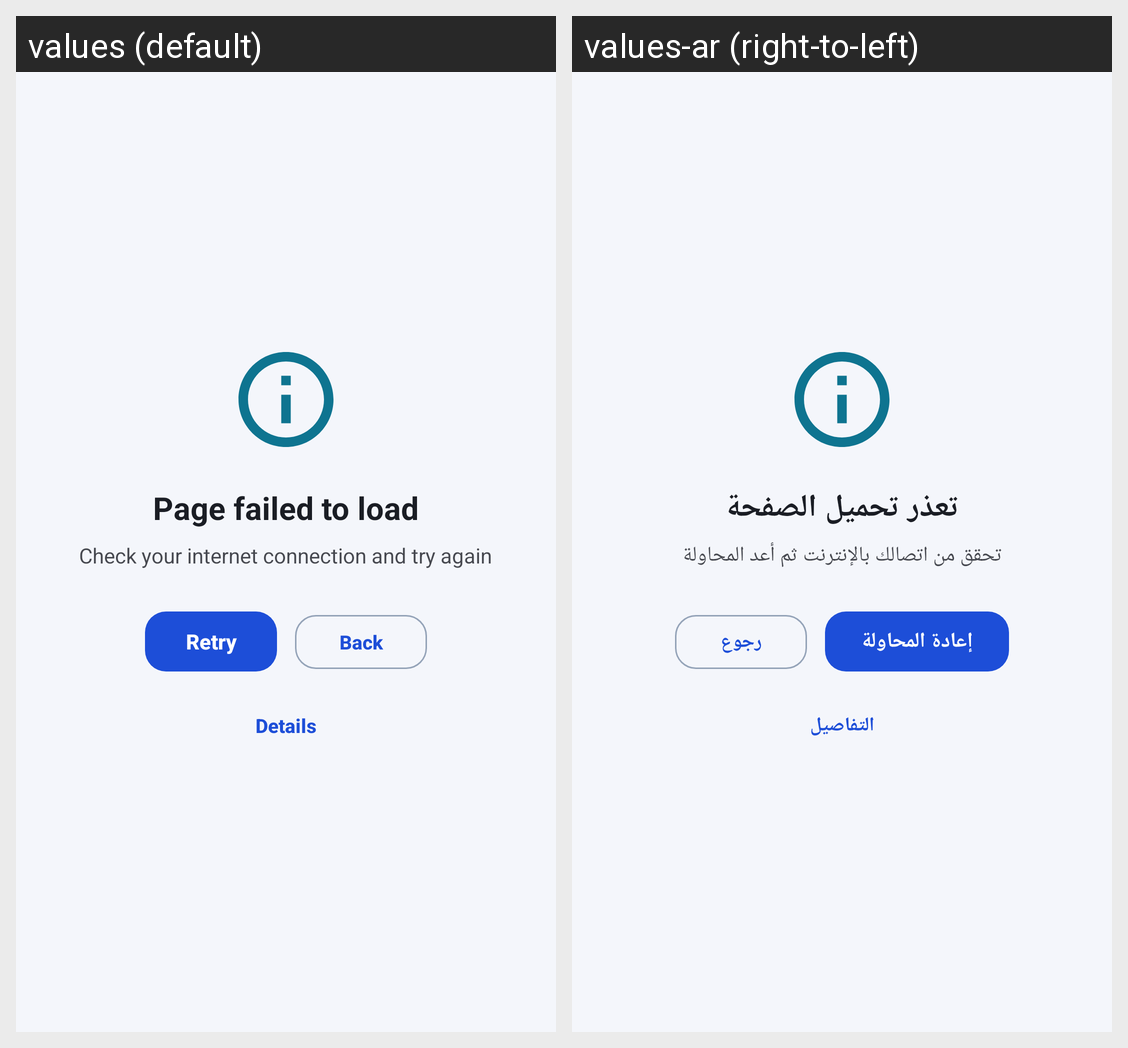

Strings drawn on this Android screen and how each of the app's shown locales translates them:
Android screen res/layout/view_error.xml rendered under 2 locales, left to right: values (default), values-ar (right-to-left). Device: Nexus 5 (rendered at 1080×1920; each locale shown at half size, 540×960, under a caption strip naming it); theme Theme.SecureBrowser.
Strings drawn on this screen, with the default value and each locale's value (text and hints the layout hard-codes, and strings that could not be matched under every locale, appear in the picture but are not listed):

error_title
  values: Page failed to load
  values-ar: تعذر تحميل الصفحة

error_subtitle_network
  values: Check your internet connection and try again
  values-ar: تحقق من اتصالك بالإنترنت ثم أعد المحاولة

error_retry
  values: Retry
  values-ar: إعادة المحاولة

block_btn_back
  values: Back
  values-ar: رجوع

error_details_show
  values: Details
  values-ar: التفاصيل
